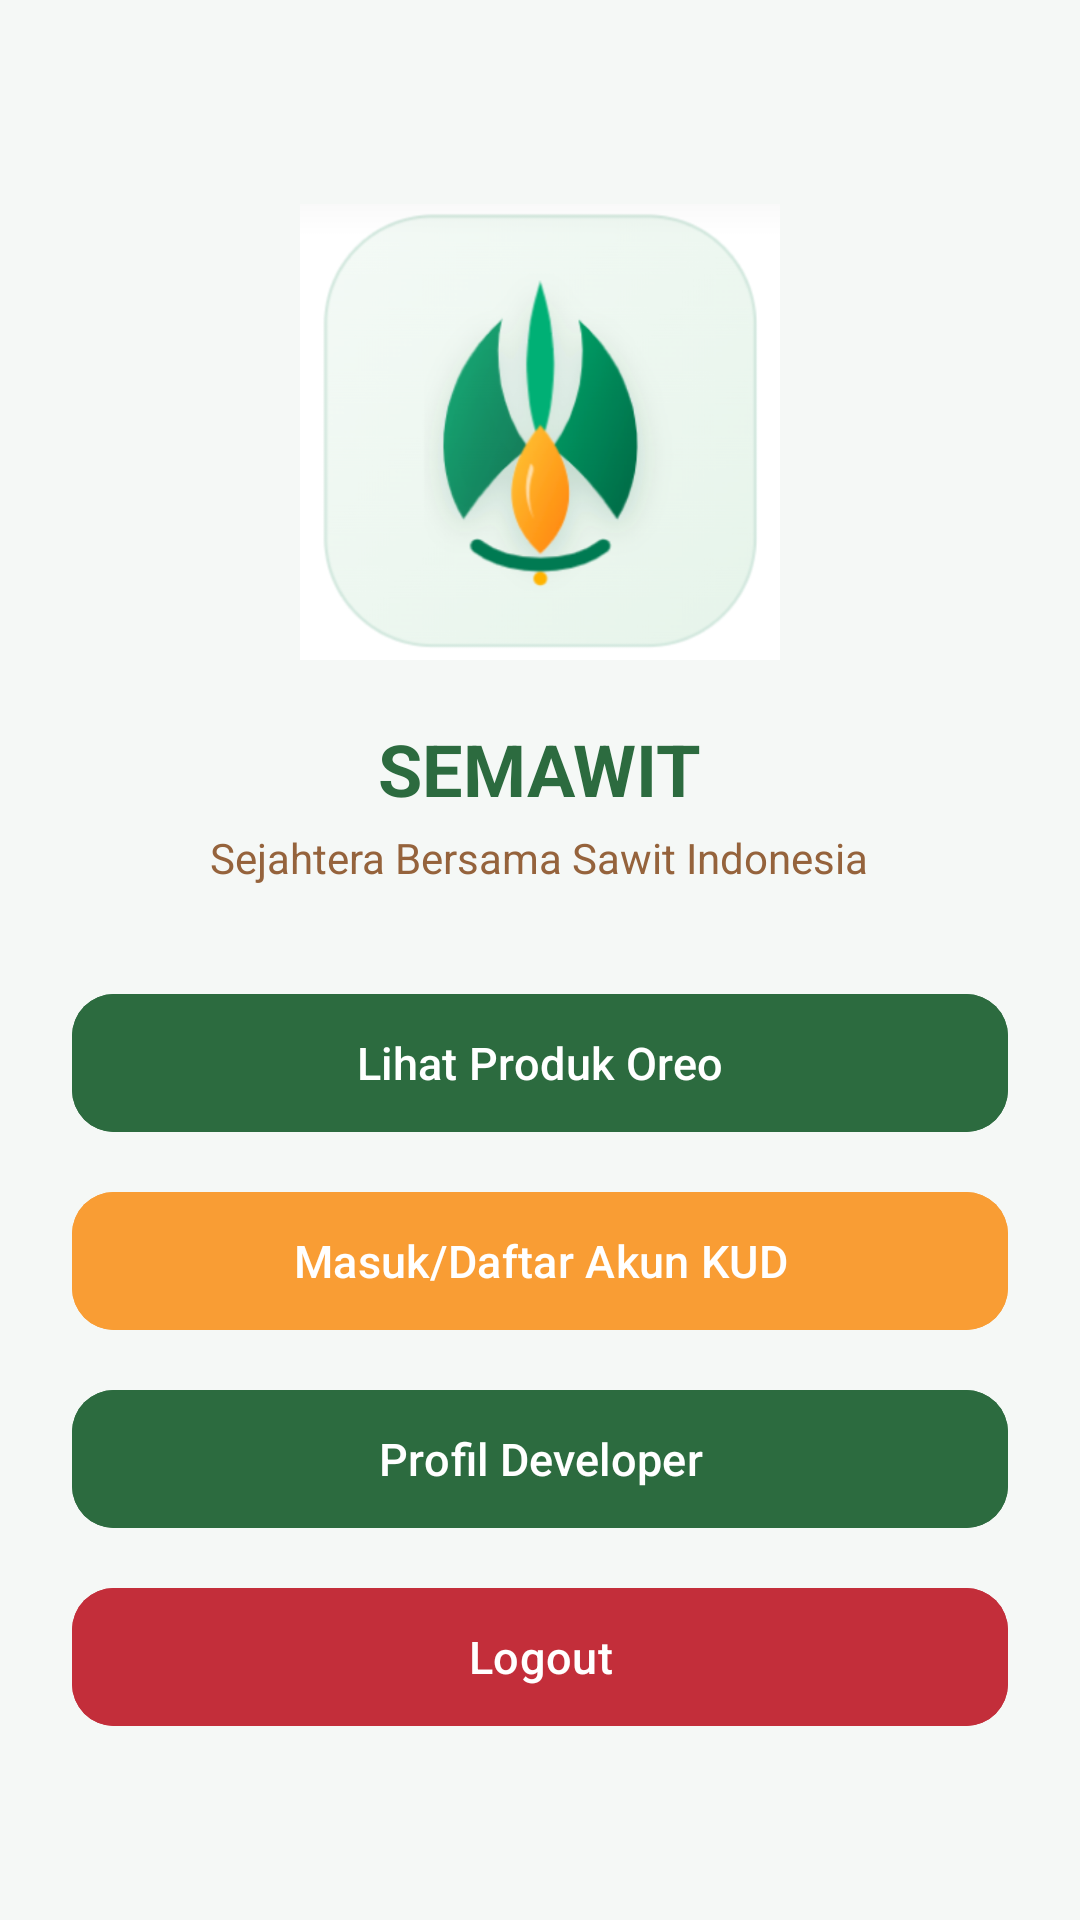

Produce the Android XML layout that renders to this screen, including the resource entries it uses.
<!-- AndroidManifest.xml: application theme Theme.WDIoreo -->
<!-- res/layout/activity_main.xml -->
<?xml version="1.0" encoding="utf-8"?>
<LinearLayout xmlns:android="http://schemas.android.com/apk/res/android"
    xmlns:app="http://schemas.android.com/apk/res-auto"
    android:layout_width="match_parent"
    android:layout_height="match_parent"
    android:background="@color/bg_light"
    android:gravity="center_horizontal"
    android:orientation="vertical"
    android:padding="24dp">

    
    <ImageView
        android:id="@+id/imgLogo"
        android:layout_width="160dp"
        android:layout_height="160dp"
        android:layout_marginTop="40dp"
        android:contentDescription="Logo SEMAWIT"
        android:src="@drawable/logo_semawit" />

    
    <TextView
        android:layout_width="wrap_content"
        android:layout_height="wrap_content"
        android:layout_marginTop="16dp"
        android:text="SEMAWIT"
        android:textColor="@color/primary_green"
        android:textSize="24sp"
        android:textStyle="bold" />

    
    <TextView
        android:layout_width="wrap_content"
        android:layout_height="wrap_content"
        android:layout_marginTop="4dp"
        android:text="Sejahtera Bersama Sawit Indonesia"
        android:textColor="@color/quaternary_brown"
        android:textSize="14sp" />

    
    <LinearLayout
        android:layout_width="match_parent"
        android:layout_height="wrap_content"
        android:layout_marginTop="32dp"
        android:orientation="vertical">

        
        <com.google.android.material.button.MaterialButton
            android:id="@+id/btnMyProject"
            android:layout_width="match_parent"
            android:layout_height="54dp"
            android:backgroundTint="@color/primary_green"
            android:text="Lihat Produk Oreo"
            android:textAllCaps="false"
            android:textColor="@color/white"
            android:textSize="15sp"
            app:cornerRadius="14dp" />

        
        <com.google.android.material.button.MaterialButton
            android:id="@+id/btnWebOreo"
            android:layout_width="match_parent"
            android:layout_height="54dp"
            android:layout_marginTop="12dp"
            android:backgroundTint="@color/secondary_orange"
            android:text="Masuk/Daftar Akun KUD"
            android:textAllCaps="false"
            android:textColor="@color/white"
            android:textSize="15sp"
            app:cornerRadius="14dp" />

        
        <com.google.android.material.button.MaterialButton
            android:id="@+id/btnProfile"
            android:layout_width="match_parent"
            android:layout_height="54dp"
            android:layout_marginTop="12dp"
            android:backgroundTint="@color/primary_green"
            android:text="Profil Developer"
            android:textAllCaps="false"
            android:textColor="@color/white"
            android:textSize="15sp"
            app:cornerRadius="14dp" />

        
        <com.google.android.material.button.MaterialButton
            android:id="@+id/btnLogout"
            android:layout_width="match_parent"
            android:layout_height="54dp"
            android:layout_marginTop="12dp"
            android:backgroundTint="@color/tertiary_red"
            android:text="Logout"
            android:textAllCaps="false"
            android:textColor="@color/white"
            android:textSize="15sp"
            app:cornerRadius="14dp" />
    </LinearLayout>

</LinearLayout>
<!-- resources referenced by this layout -->
<resources>
  <color name="bg_light">#F5F8F6</color>
  <color name="primary_green">#2C6B3F</color>
  <color name="quaternary_brown">#95633C</color>
  <color name="secondary_orange">#F99D34</color>
  <color name="tertiary_red">#C32E3A</color>
  <color name="white">#FFFFFFFF</color>
  <!-- drawable logo_semawit: png bitmap (drawable, 206277 bytes) -->
  <style name="Theme.WDIoreo" parent="Base.Theme.WDIoreo" />
  <style name="Base.Theme.WDIoreo" parent="Theme.Material3.DayNight.NoActionBar">
          
          <item name="colorPrimary">@color/primary_green</item>
          <item name="colorSecondary">@color/secondary_orange</item>
          <item name="colorTertiary">@color/tertiary_red</item>
  
          
          <item name="android:statusBarColor">@color/primary_green</item>
      </style>
</resources>
